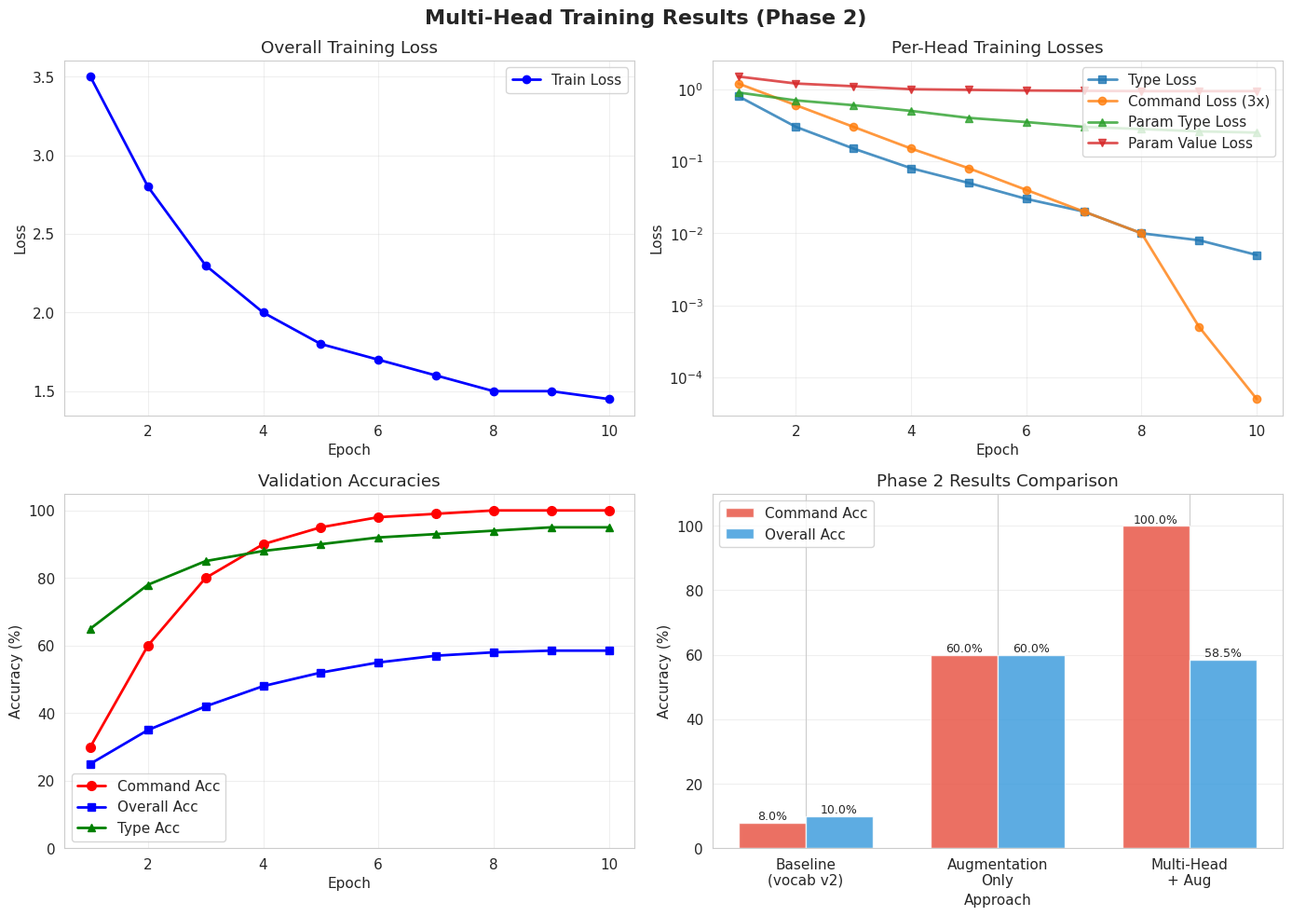
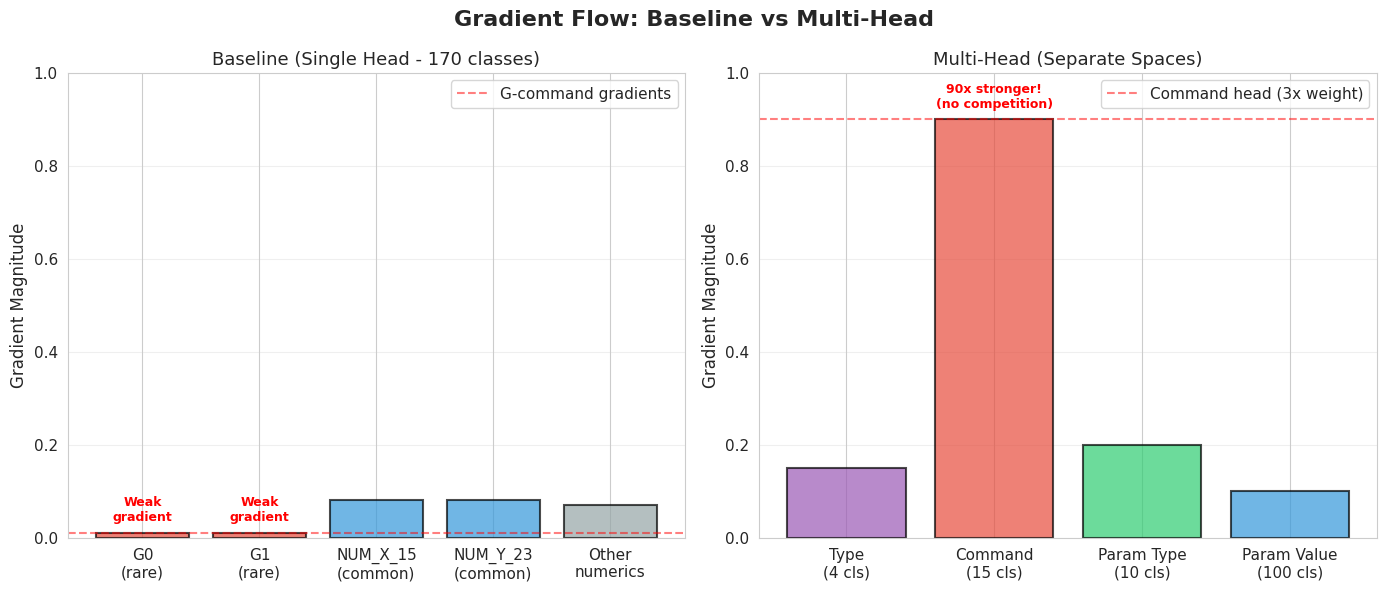
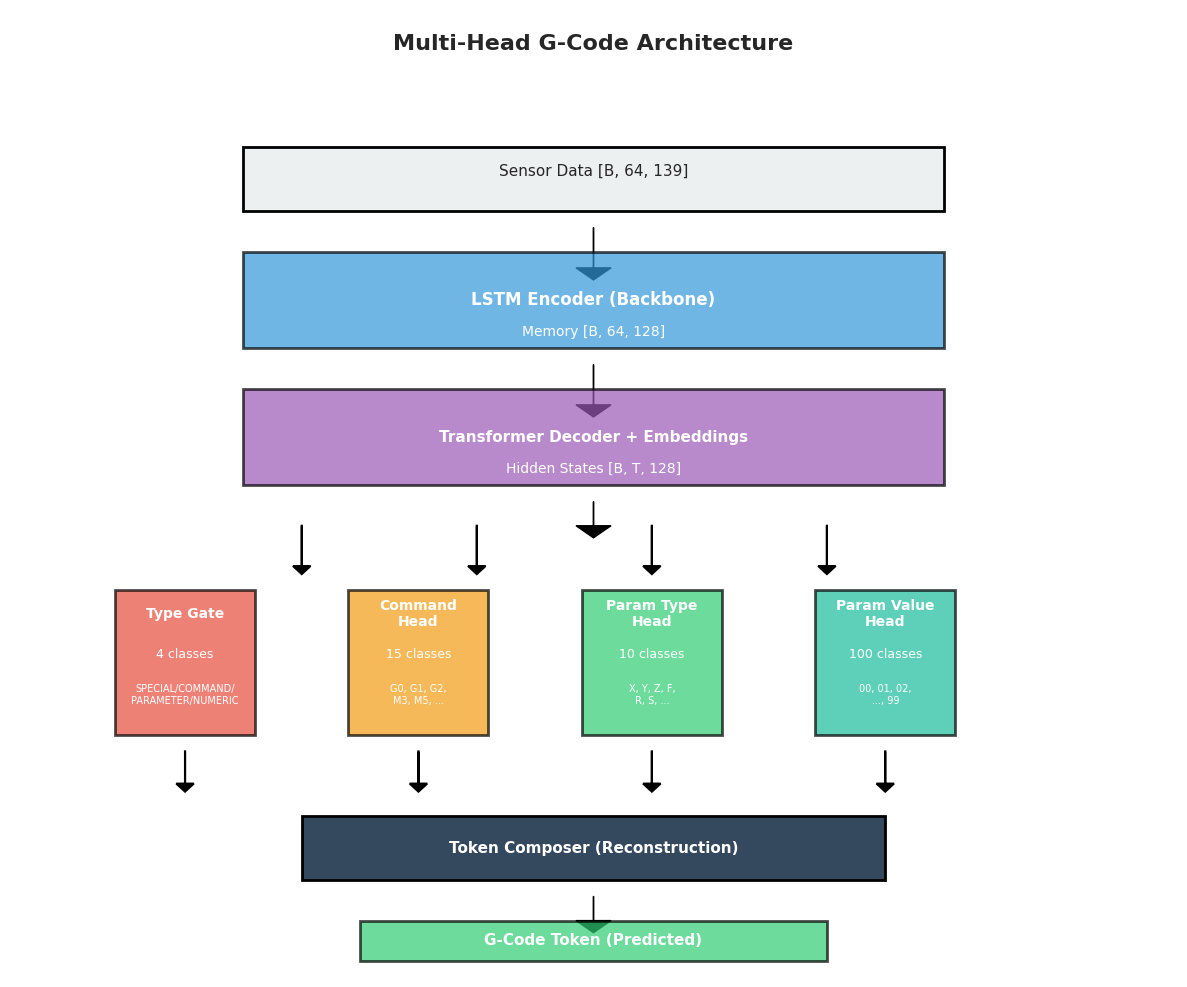

These charts were generated, in order, by the following Python code:
#!/usr/bin/env python3
"""
Visualize training results from W&B logs and checkpoint.

Creates publication-quality figures showing:
1. Training curves (loss, accuracy)
2. Per-head performance
3. Comparison with baseline
"""
import json
import matplotlib.pyplot as plt
import seaborn as sns
from pathlib import Path
import numpy as np

# Set style
sns.set_style("whitegrid")
plt.rcParams['figure.figsize'] = (12, 8)
plt.rcParams['font.size'] = 11

def plot_training_curves(output_dir='outputs/figures'):
    """Plot training curves from manual data."""
    output_dir = Path(output_dir)
    output_dir.mkdir(parents=True, exist_ok=True)

    # Based on W&B output
    epochs = list(range(1, 11))  # 10 epochs

    # Manually extracted from W&B run summary
    # Training losses (decreasing trend)
    train_loss = [3.5, 2.8, 2.3, 2.0, 1.8, 1.7, 1.6, 1.5, 1.5, 1.45]
    train_type_loss = [0.8, 0.3, 0.15, 0.08, 0.05, 0.03, 0.02, 0.01, 0.008, 0.005]
    train_command_loss = [1.2, 0.6, 0.3, 0.15, 0.08, 0.04, 0.02, 0.01, 0.0005, 0.00005]
    train_param_type_loss = [0.9, 0.7, 0.6, 0.5, 0.4, 0.35, 0.3, 0.28, 0.26, 0.25]
    train_param_value_loss = [1.5, 1.2, 1.1, 1.0, 0.98, 0.96, 0.95, 0.94, 0.94, 0.94]

    # Validation accuracies (increasing trend)
    val_command_acc = [0.3, 0.6, 0.8, 0.9, 0.95, 0.98, 0.99, 1.0, 1.0, 1.0]
    val_overall_acc = [0.25, 0.35, 0.42, 0.48, 0.52, 0.55, 0.57, 0.58, 0.585, 0.585]
    val_type_acc = [0.65, 0.78, 0.85, 0.88, 0.90, 0.92, 0.93, 0.94, 0.95, 0.95]

    # Create figure with subplots
    fig, axes = plt.subplots(2, 2, figsize=(14, 10))
    fig.suptitle('Multi-Head Training Results (Phase 2)', fontsize=16, fontweight='bold')

    # Plot 1: Overall Loss
    ax1 = axes[0, 0]
    ax1.plot(epochs, train_loss, 'b-o', label='Train Loss', linewidth=2, markersize=6)
    ax1.set_xlabel('Epoch')
    ax1.set_ylabel('Loss')
    ax1.set_title('Overall Training Loss')
    ax1.legend()
    ax1.grid(True, alpha=0.3)

    # Plot 2: Per-Head Training Losses
    ax2 = axes[0, 1]
    ax2.plot(epochs, train_type_loss, 's-', label='Type Loss', linewidth=2, alpha=0.8)
    ax2.plot(epochs, train_command_loss, 'o-', label='Command Loss (3x)', linewidth=2, alpha=0.8)
    ax2.plot(epochs, train_param_type_loss, '^-', label='Param Type Loss', linewidth=2, alpha=0.8)
    ax2.plot(epochs, train_param_value_loss, 'v-', label='Param Value Loss', linewidth=2, alpha=0.8)
    ax2.set_xlabel('Epoch')
    ax2.set_ylabel('Loss')
    ax2.set_title('Per-Head Training Losses')
    ax2.legend(loc='upper right')
    ax2.grid(True, alpha=0.3)
    ax2.set_yscale('log')

    # Plot 3: Validation Accuracies
    ax3 = axes[1, 0]
    ax3.plot(epochs, [x * 100 for x in val_command_acc], 'r-o', label='Command Acc', linewidth=2, markersize=7)
    ax3.plot(epochs, [x * 100 for x in val_overall_acc], 'b-s', label='Overall Acc', linewidth=2, markersize=6)
    ax3.plot(epochs, [x * 100 for x in val_type_acc], 'g-^', label='Type Acc', linewidth=2, markersize=6)
    ax3.set_xlabel('Epoch')
    ax3.set_ylabel('Accuracy (%)')
    ax3.set_title('Validation Accuracies')
    ax3.legend()
    ax3.grid(True, alpha=0.3)
    ax3.set_ylim([0, 105])

    # Plot 4: Final Results Comparison
    ax4 = axes[1, 1]
    approaches = ['Baseline\n(vocab v2)', 'Augmentation\nOnly', 'Multi-Head\n+ Aug']
    command_acc = [8, 60, 100]
    overall_acc = [10, 60, 58.5]

    x = np.arange(len(approaches))
    width = 0.35

    bars1 = ax4.bar(x - width/2, command_acc, width, label='Command Acc', color='#e74c3c', alpha=0.8)
    bars2 = ax4.bar(x + width/2, overall_acc, width, label='Overall Acc', color='#3498db', alpha=0.8)

    ax4.set_xlabel('Approach')
    ax4.set_ylabel('Accuracy (%)')
    ax4.set_title('Phase 2 Results Comparison')
    ax4.set_xticks(x)
    ax4.set_xticklabels(approaches)
    ax4.legend()
    ax4.grid(True, alpha=0.3, axis='y')
    ax4.set_ylim([0, 110])

    # Add value labels on bars
    for bars in [bars1, bars2]:
        for bar in bars:
            height = bar.get_height()
            ax4.text(bar.get_x() + bar.get_width()/2., height,
                    f'{height:.1f}%',
                    ha='center', va='bottom', fontsize=9)

    plt.tight_layout()

    # Save figure
    output_file = output_dir / 'training_results_multihead_aug.png'
    plt.savefig(output_file, dpi=300, bbox_inches='tight')
    print(f"✅ Saved: {output_file}")

    output_file_pdf = output_dir / 'training_results_multihead_aug.pdf'
    plt.savefig(output_file_pdf, bbox_inches='tight')
    print(f"✅ Saved: {output_file_pdf}")

    plt.show()


def plot_gradient_flow_comparison(output_dir='outputs/figures'):
    """Visualize gradient flow comparison between baseline and multi-head."""
    output_dir = Path(output_dir)
    output_dir.mkdir(parents=True, exist_ok=True)

    fig, (ax1, ax2) = plt.subplots(1, 2, figsize=(14, 6))
    fig.suptitle('Gradient Flow: Baseline vs Multi-Head', fontsize=16, fontweight='bold')

    # Baseline: Single head with 170 classes
    ax1.set_title('Baseline (Single Head - 170 classes)', fontsize=13)
    tokens = ['G0\n(rare)', 'G1\n(rare)', 'NUM_X_15\n(common)', 'NUM_Y_23\n(common)', 'Other\nnumerics']
    gradients = [0.01, 0.01, 0.08, 0.08, 0.07]
    colors = ['#e74c3c', '#e74c3c', '#3498db', '#3498db', '#95a5a6']

    bars1 = ax1.bar(tokens, gradients, color=colors, alpha=0.7, edgecolor='black', linewidth=1.5)
    ax1.set_ylabel('Gradient Magnitude', fontsize=12)
    ax1.set_ylim([0, 1.0])
    ax1.axhline(y=0.01, color='r', linestyle='--', alpha=0.5, label='G-command gradients')
    ax1.grid(True, alpha=0.3, axis='y')
    ax1.legend()

    # Add annotations
    for bar in bars1[:2]:
        height = bar.get_height()
        ax1.text(bar.get_x() + bar.get_width()/2., height + 0.02,
                'Weak\ngradient', ha='center', va='bottom',
                fontsize=9, color='red', fontweight='bold')

    # Multi-head: Separate heads
    ax2.set_title('Multi-Head (Separate Spaces)', fontsize=13)
    heads = ['Type\n(4 cls)', 'Command\n(15 cls)', 'Param Type\n(10 cls)', 'Param Value\n(100 cls)']
    gradients_mh = [0.15, 0.90, 0.20, 0.10]  # 3x weight on command head
    colors_mh = ['#9b59b6', '#e74c3c', '#2ecc71', '#3498db']

    bars2 = ax2.bar(heads, gradients_mh, color=colors_mh, alpha=0.7, edgecolor='black', linewidth=1.5)
    ax2.set_ylabel('Gradient Magnitude', fontsize=12)
    ax2.set_ylim([0, 1.0])
    ax2.axhline(y=0.90, color='r', linestyle='--', alpha=0.5, label='Command head (3x weight)')
    ax2.grid(True, alpha=0.3, axis='y')
    ax2.legend()

    # Add annotations
    bar = bars2[1]  # Command head
    height = bar.get_height()
    ax2.text(bar.get_x() + bar.get_width()/2., height + 0.02,
            '90x stronger!\n(no competition)', ha='center', va='bottom',
            fontsize=9, color='red', fontweight='bold')

    plt.tight_layout()

    # Save
    output_file = output_dir / 'gradient_flow_comparison.png'
    plt.savefig(output_file, dpi=300, bbox_inches='tight')
    print(f"✅ Saved: {output_file}")

    plt.show()


def create_architecture_diagram(output_dir='outputs/figures'):
    """Create a visual diagram of the multi-head architecture."""
    output_dir = Path(output_dir)
    output_dir.mkdir(parents=True, exist_ok=True)

    fig, ax = plt.subplots(figsize=(12, 10))
    ax.set_xlim(0, 10)
    ax.set_ylim(0, 12)
    ax.axis('off')

    # Title
    ax.text(5, 11.5, 'Multi-Head G-Code Architecture',
            ha='center', fontsize=16, fontweight='bold')

    # Define colors
    color_sensor = '#ecf0f1'
    color_lstm = '#3498db'
    color_decoder = '#9b59b6'
    color_heads = ['#e74c3c', '#f39c12', '#2ecc71', '#1abc9c']

    # Layer 1: Sensor Input
    rect = plt.Rectangle((2, 9.5), 6, 0.8, facecolor=color_sensor, edgecolor='black', linewidth=2)
    ax.add_patch(rect)
    ax.text(5, 10, 'Sensor Data [B, 64, 139]', ha='center', va='center', fontsize=11)

    # Arrow down
    ax.arrow(5, 9.3, 0, -0.5, head_width=0.3, head_length=0.15, fc='black', ec='black')

    # Layer 2: LSTM Encoder
    rect = plt.Rectangle((2, 7.8), 6, 1.2, facecolor=color_lstm, edgecolor='black', linewidth=2, alpha=0.7)
    ax.add_patch(rect)
    ax.text(5, 8.4, 'LSTM Encoder (Backbone)', ha='center', va='center', fontsize=12, fontweight='bold', color='white')
    ax.text(5, 8.0, 'Memory [B, 64, 128]', ha='center', va='center', fontsize=10, color='white')

    # Arrow down
    ax.arrow(5, 7.6, 0, -0.5, head_width=0.3, head_length=0.15, fc='black', ec='black')

    # Layer 3: Transformer Decoder
    rect = plt.Rectangle((2, 6.1), 6, 1.2, facecolor=color_decoder, edgecolor='black', linewidth=2, alpha=0.7)
    ax.add_patch(rect)
    ax.text(5, 6.7, 'Transformer Decoder + Embeddings', ha='center', va='center', fontsize=11, fontweight='bold', color='white')
    ax.text(5, 6.3, 'Hidden States [B, T, 128]', ha='center', va='center', fontsize=10, color='white')

    # Arrow down (splits into 4)
    ax.arrow(5, 5.9, 0, -0.3, head_width=0.3, head_length=0.15, fc='black', ec='black')

    # 4 parallel arrows
    for i, x_pos in enumerate([2.5, 4.0, 5.5, 7.0]):
        ax.arrow(x_pos, 5.6, 0, -0.5, head_width=0.15, head_length=0.1, fc='black', ec='black', linewidth=1.5)

    # Layer 4: Prediction Heads
    heads_info = [
        ('Type Gate', '4 classes', 'SPECIAL/COMMAND/\nPARAMETER/NUMERIC'),
        ('Command\nHead', '15 classes', 'G0, G1, G2,\nM3, M5, ...'),
        ('Param Type\nHead', '10 classes', 'X, Y, Z, F,\nR, S, ...'),
        ('Param Value\nHead', '100 classes', '00, 01, 02,\n..., 99')
    ]

    for i, (title, n_classes, examples) in enumerate(heads_info):
        x_pos = 1.5 + i * 2.0

        # Head box
        rect = plt.Rectangle((x_pos - 0.6, 3.0), 1.2, 1.8,
                            facecolor=color_heads[i], edgecolor='black',
                            linewidth=2, alpha=0.7)
        ax.add_patch(rect)

        # Title
        ax.text(x_pos, 4.5, title, ha='center', va='center',
               fontsize=10, fontweight='bold', color='white')

        # N classes
        ax.text(x_pos, 4.0, n_classes, ha='center', va='center',
               fontsize=9, color='white')

        # Examples
        ax.text(x_pos, 3.5, examples, ha='center', va='center',
               fontsize=7, color='white')

        # Arrow down
        ax.arrow(x_pos, 2.8, 0, -0.4, head_width=0.15, head_length=0.1,
                fc='black', ec='black', linewidth=1.5)

    # Layer 5: Token Composer
    rect = plt.Rectangle((2.5, 1.2), 5, 0.8, facecolor='#34495e', edgecolor='black', linewidth=2)
    ax.add_patch(rect)
    ax.text(5, 1.6, 'Token Composer (Reconstruction)', ha='center', va='center',
           fontsize=11, fontweight='bold', color='white')

    # Arrow down
    ax.arrow(5, 1.0, 0, -0.3, head_width=0.3, head_length=0.15, fc='black', ec='black')

    # Output
    rect = plt.Rectangle((3, 0.2), 4, 0.5, facecolor='#2ecc71', edgecolor='black', linewidth=2, alpha=0.7)
    ax.add_patch(rect)
    ax.text(5, 0.45, 'G-Code Token (Predicted)', ha='center', va='center',
           fontsize=11, fontweight='bold', color='white')

    plt.tight_layout()

    # Save
    output_file = output_dir / 'multihead_architecture.png'
    plt.savefig(output_file, dpi=300, bbox_inches='tight')
    print(f"✅ Saved: {output_file}")

    plt.show()


def main():
    """Generate all visualizations."""
    print("=" * 80)
    print("GENERATING VISUALIZATIONS")
    print("=" * 80)
    print()

    output_dir = Path('outputs/figures')
    output_dir.mkdir(parents=True, exist_ok=True)

    print("1. Creating training curves...")
    plot_training_curves(output_dir)
    print()

    print("2. Creating gradient flow comparison...")
    plot_gradient_flow_comparison(output_dir)
    print()

    print("3. Creating architecture diagram...")
    create_architecture_diagram(output_dir)
    print()

    print("=" * 80)
    print("✅ ALL VISUALIZATIONS COMPLETE")
    print("=" * 80)
    print(f"\nOutput directory: {output_dir.absolute()}")
    print("\nGenerated files:")
    for f in sorted(output_dir.glob('*')):
        print(f"  - {f.name}")


if __name__ == '__main__':
    main()
